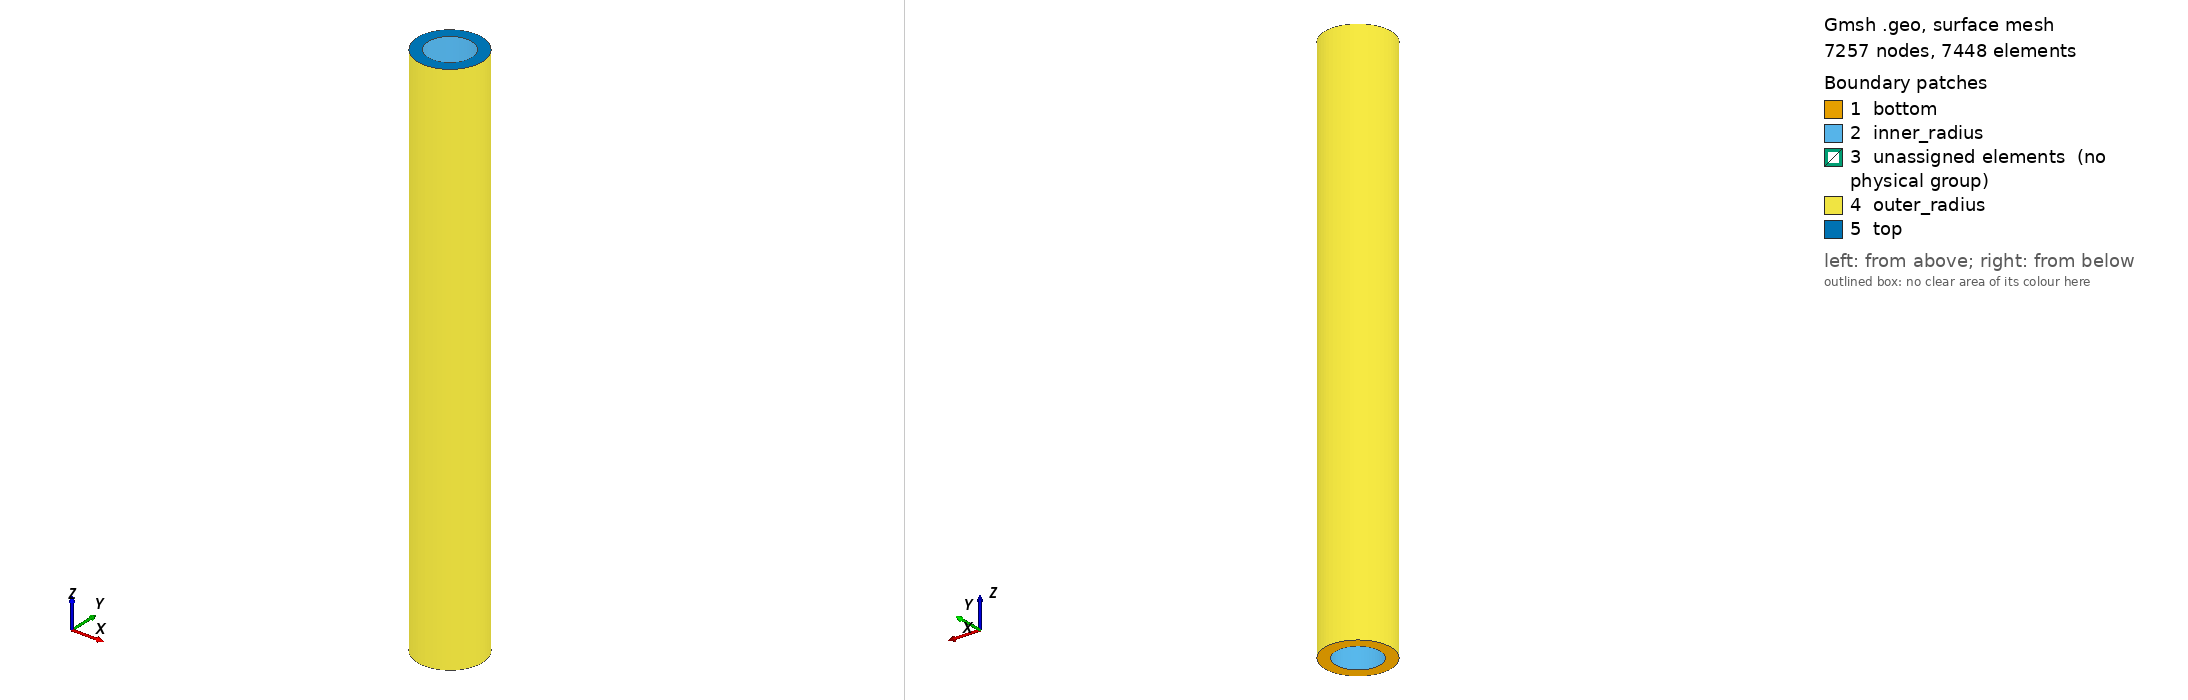

Gmsh geometry script, surface-meshed: 7257 nodes, 7448 surface elements. Boundary patches (legend numbers): 1 bottom, 2 inner_radius, 3 unassigned elements (no physical group), 4 outer_radius, 5 top. Left view from above one corner, right view from below the opposite corner. Legend entries are the model's physical surfaces; 'unassigned elements' are surfaces in no physical group. The drawing asked Gmsh for element sizes between 1% and 20% of the model's largest extent; the script's own settings can give other sizes.

=== mesh.geo (drawn) ===
// --.. ..- .-.. .-.. --- --.. ..- .-.. .-.. --- --.. ..- .-.. .-.. ---
//
//  Gmsh GEO for a 3D thick-walled cylinder, radial-structured mesh
//
//  Author: Giovanni Zullo
//
// --.. ..- .-.. .-.. --- --.. ..- .-.. .-.. --- --.. ..- .-.. .-.. ---

SetFactory("OpenCASCADE");

Ri = 0.02;  // Inner radius (m)
Ro = 0.03;  // Outer radius (m)
Lz = 0.50;  // Height

num_points_radial = 15;      // Number of points in the radial direction
num_points_circ_qtr = 15;    // Number of points on each 90-degree arc
num_layers_height = 35;      // Number of element layers along the height

// 2D slice
Point(1) = {0, 0, 0};        // Center point

// Points on inner circle (at 0, 90, 180, 270 degrees)
Point(2) = {Ri, 0, 0};
Point(3) = {0, Ri, 0};
Point(4) = {-Ri, 0, 0};
Point(5) = {0, -Ri, 0};

// Points on outer circle (at 0, 90, 180, 270 degrees)
Point(6) = {Ro, 0, 0};
Point(7) = {0, Ro, 0};
Point(8) = {-Ro, 0, 0};
Point(9) = {0, -Ro, 0};

// Define arcs for inner circle (Tags 1-4)
Circle(1) = {2, 1, 3};
Circle(2) = {3, 1, 4};
Circle(3) = {4, 1, 5};
Circle(4) = {5, 1, 2};

// Define arcs for outer circle (Tags 5-8)
Circle(5) = {6, 1, 7};
Circle(6) = {7, 1, 8};
Circle(7) = {8, 1, 9};
Circle(8) = {9, 1, 6};

// Radial lines connecting inner and outer circles (Tags 9-12)
Line(9) = {2, 6};
Line(10) = {3, 7};
Line(11) = {4, 8};
Line(12) = {5, 9};

// Define curve loops for the four annular sectors
Curve Loop(1) = {1, 10, -5, -9};      // First quadrant
Curve Loop(2) = {2, 11, -6, -10};     // Second quadrant
Curve Loop(3) = {3, 12, -7, -11};     // Third quadrant
Curve Loop(4) = {4, 9, -8, -12};      // Fourth quadrant

// Define the four plane surfaces from the curve loops
Plane Surface(1) = {1};
Plane Surface(2) = {2};
Plane Surface(3) = {3};
Plane Surface(4) = {4};

// 2D Structured Mesh
Transfinite Line {9, 10, 11, 12} = num_points_radial;

// Circumferential arcs (inner and outer):
Transfinite Line {1, 2, 3, 4, 5, 6, 7, 8} = num_points_circ_qtr;

// Apply transfinite algorithm to surfaces and recombine into quadrilaterals
Transfinite Surface {1, 2, 3, 4};
Recombine Surface {1, 2, 3, 4};

// Extrude the 2D surfaces to create 3D volumes.
out[] = Extrude {0, 0, Lz} {
    Surface {1, 2, 3, 4};
    Layers{num_layers_height};
    Recombine;
};

Coherence;

Physical Surface("bottom") = {1, 2, 3, 4};
Physical Surface("top") = {out[0], out[6], out[12], out[18]};
Physical Surface("inner_radius") = {out[2], out[8], out[14], out[20]};
Physical Surface("outer_radius") = {out[4], out[10], out[16], out[22]};
Physical Volume("steel")         = {out[1],  out[7],  out[13], out[19]};

// --- Mesh Generation ---
Mesh.ElementOrder = 1;      // Use linear elements
Mesh.Optimize = 1;          // Improve mesh quality

// Generate the 3D mesh
// Mesh 3;

// Save the mesh
// Save "mesh.msh";
